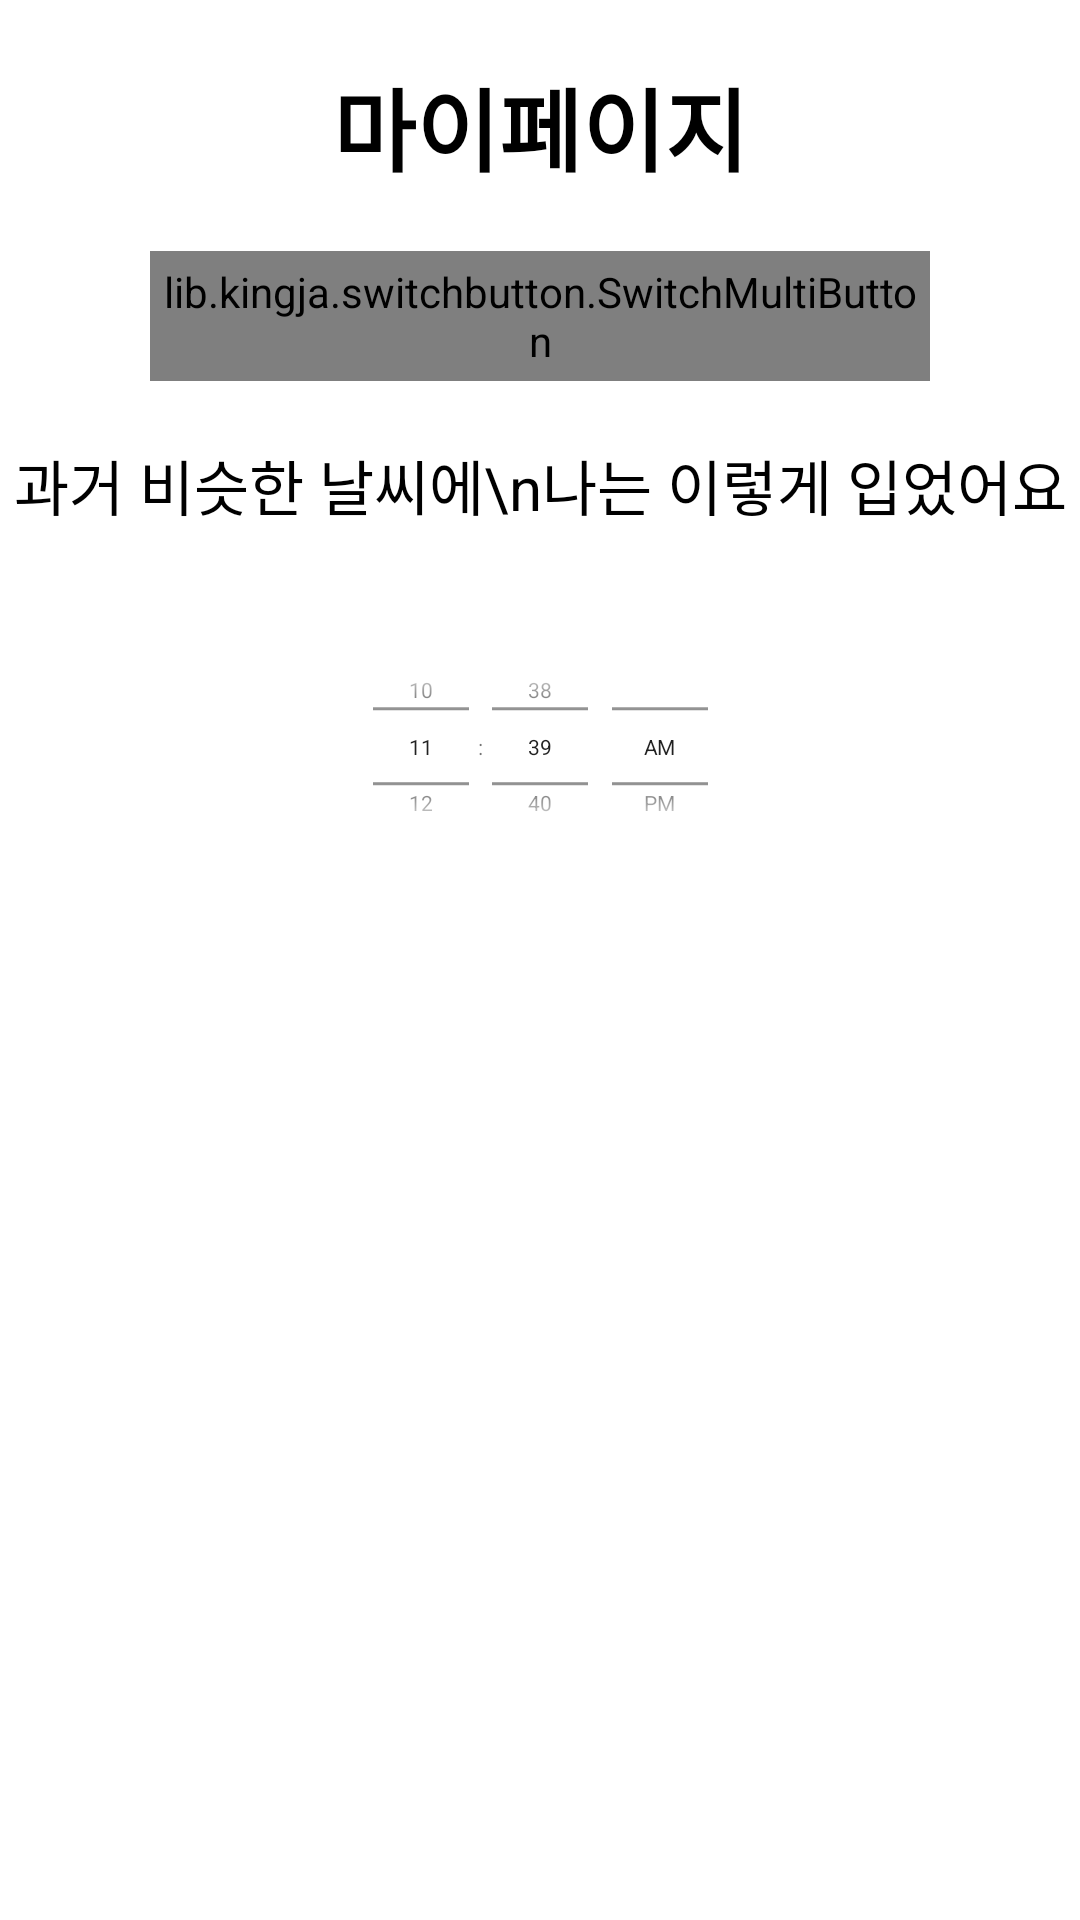

Write the Android layout XML for this screen, with the resource values it uses.
<!-- AndroidManifest.xml: application theme Theme.WeatherCloset -->
<!-- res/layout/activity_main.xml -->
<?xml version="1.0" encoding="utf-8"?>
<LinearLayout xmlns:android="http://schemas.android.com/apk/res/android"
xmlns:tools="http://schemas.android.com/tools"
xmlns:app="http://schemas.android.com/apk/res-auto"
android:layout_width="match_parent"
android:layout_height="match_parent"
android:layout_marginBottom="60dp"
android:orientation="vertical"
tools:context=".MainActivity">

<LinearLayout
    android:layout_width="match_parent"
    android:layout_height="wrap_content">
    <TextView
        android:id="@+id/mypage"
        android:layout_width="wrap_content"
        android:layout_height="wrap_content"
        android:gravity="center"
        android:layout_margin="20dp"
        android:text="마이페이지"
        android:textStyle="bold"
        android:textSize="30dp"
        android:textColor="#000000"
        android:layout_weight="1"/>
</LinearLayout>
<RelativeLayout
    android:layout_width="match_parent"
    android:layout_height="wrap_content" >

    <lib.kingja.switchbutton.SwitchMultiButton
        android:id="@+id/switchButton"
        android:layout_width="match_parent"
        android:layout_height="wrap_content"
        android:layout_centerHorizontal="true"
        android:layout_marginLeft="100dp"
        android:padding="4dp"
        app:selectedColor="#80CAFF"
        app:selectedTab="0"
        app:strokeRadius="6dp"
        app:strokeWidth="1dp"
        app:switchTabs="@array/switch_tabs"
        app:textSize="15sp"
        tools:ignore="MissingClass" />
</RelativeLayout>

<LinearLayout
    android:layout_width="match_parent"
    android:layout_height="wrap_content">

    <TextView
        android:layout_width="wrap_content"
        android:layout_height="match_parent"
        android:layout_weight="1"
        android:gravity="center"
        android:paddingTop="20dp"
        android:text="과거 비슷한 날씨에\n나는 이렇게 입었어요"
        android:textColor="#000000"
        android:textSize="20dp" />
</LinearLayout>

    <LinearLayout
        android:layout_width="match_parent"
        android:layout_height="145dp"
        android:gravity="right">

        <TimePicker
            android:id="@+id/timePicker"
            android:layout_width="match_parent"
            android:layout_height="wrap_content"
            android:scaleX="0.5"
            android:scaleY="0.5"
            android:timePickerMode="spinner" />

    </LinearLayout>

    <androidx.recyclerview.widget.RecyclerView
        android:id="@+id/recyclerView"
        android:layout_width="match_parent"
        android:layout_height="match_parent"
        android:layout_marginLeft="20dp"
        android:layout_marginRight="20dp"/>

</LinearLayout>
<!-- resources referenced by this layout -->
<resources>
  <string-array name="switch_tabs">
          <item>과거 비슷한 날씨</item>
          <item>나의 옷차림 기록</item>
      </string-array>
  <style name="Theme.WeatherCloset" parent="Theme.MaterialComponents.DayNight.DarkActionBar">
          
          <item name="colorPrimary">@color/purple_500</item>
          <item name="colorPrimaryVariant">@color/purple_700</item>
          <item name="colorOnPrimary">@color/white</item>
          
          <item name="colorSecondary">@color/teal_200</item>
          <item name="colorSecondaryVariant">@color/teal_700</item>
          <item name="colorOnSecondary">@color/black</item>
          
          <item name="android:statusBarColor">?attr/colorPrimaryVariant</item>
          
      </style>
  <!-- not gathered from this repository: default colours our renderer supplied (Android Studio template values) -->
  <color name="purple_500">#FF6200EE</color>
  <color name="purple_700">#FF3700B3</color>
  <color name="teal_200">#FF03DAC5</color>
  <color name="teal_700">#FF018786</color>
  <color name="black">#FF000000</color>
  <color name="white">#FFFFFFFF</color>
</resources>
